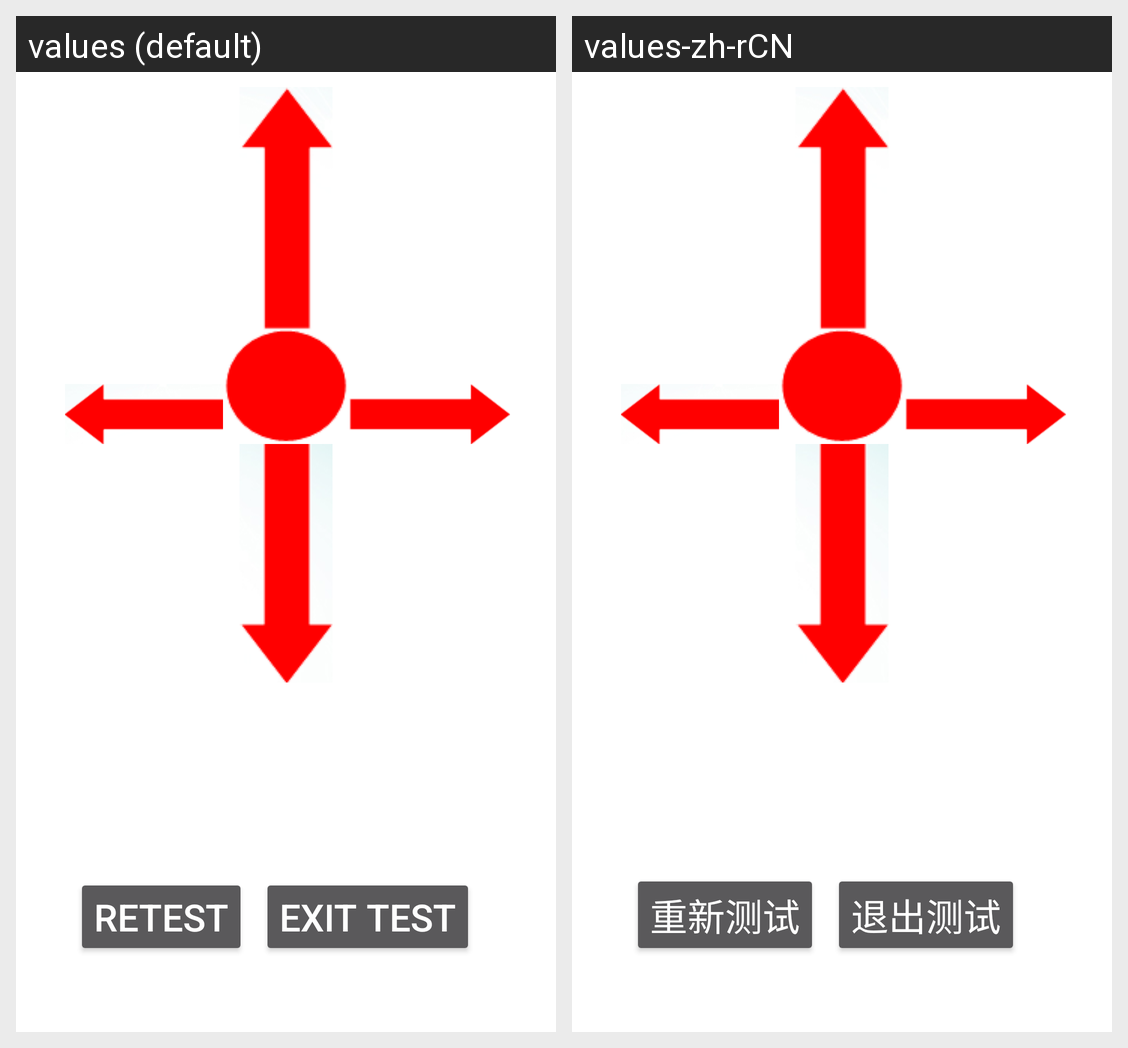

This grid shows one Android layout under two languages. Give, for every string resource on the screen, its name, the default text and each shown locale's text.
Android screen res/layout/infraredgesturesensortest.xml rendered under 2 locales, left to right: values (default), values-zh-rCN. Device: Nexus 5 (rendered at 1080×1920; each locale shown at half size, 540×960, under a caption strip naming it); theme android:Theme.Material.
Strings drawn on this screen, with the default value and each locale's value (text and hints the layout hard-codes, and strings that could not be matched under every locale, appear in the picture but are not listed):

retryTest
  values: Retest
  values-zh-rCN: 重新测试

exitTest
  values: Exit test
  values-zh-rCN: 退出测试
